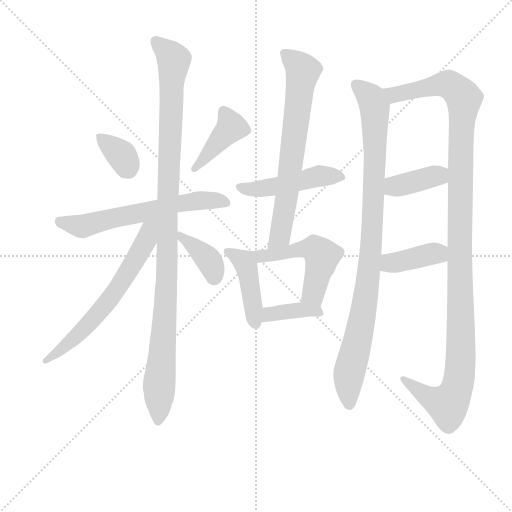
t = 0.00 s
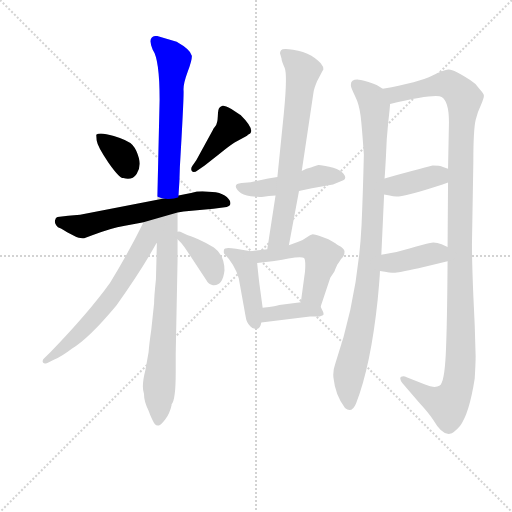
t = 2.22 s
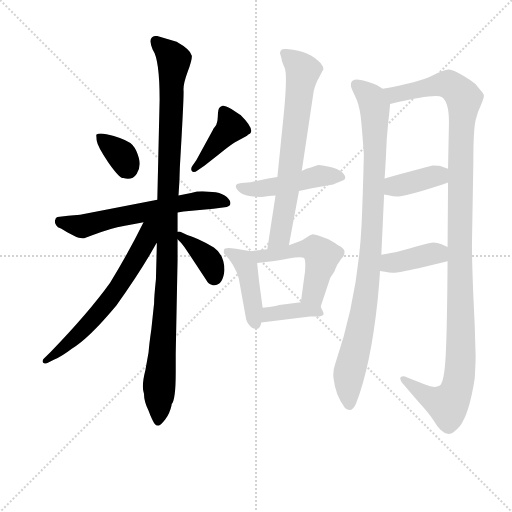
t = 4.43 s
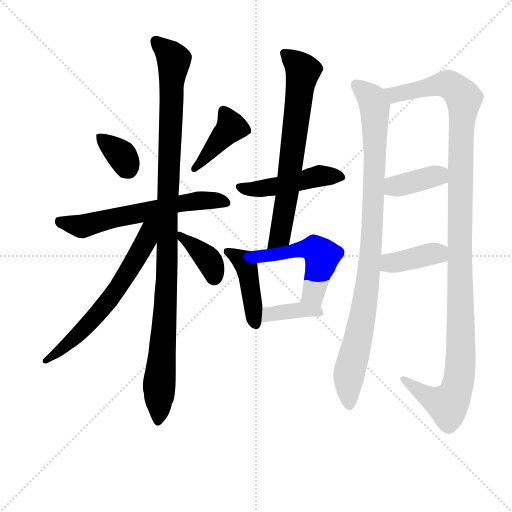
t = 6.65 s
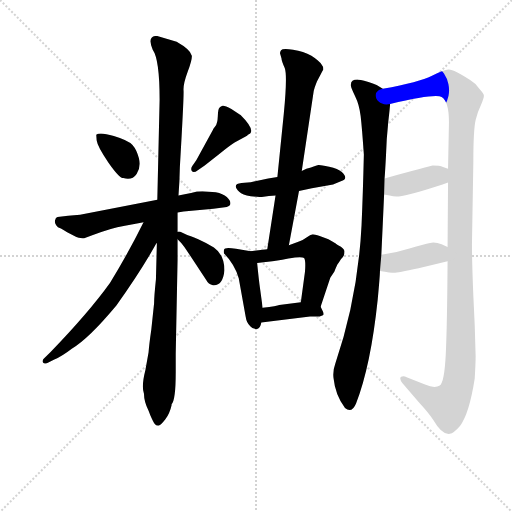
t = 8.86 s
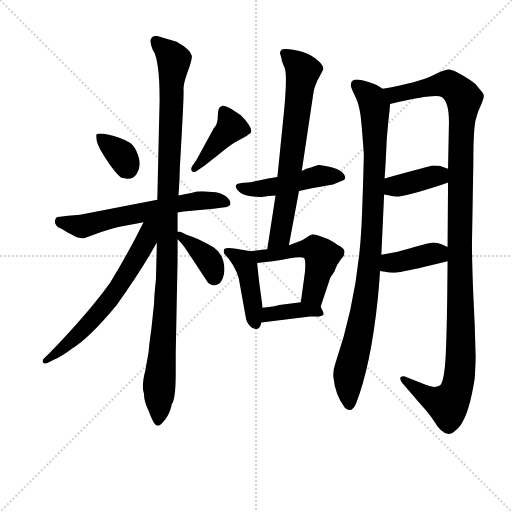
t = 11.08 s

The animated SVG that drew these frames (rendered in a browser with its animation timeline set to each time). Animation: 15 CSS @keyframes rules; one cycle of 11.08 s.

<svg version="1.1" viewBox="0 0 1024 1024" xmlns="http://www.w3.org/2000/svg">
  <g stroke="lightgray" stroke-dasharray="1,1" stroke-width="1" transform="scale(4, 4)">
    <line x1="0" y1="0" x2="256" y2="256"></line>
    <line x1="256" y1="0" x2="0" y2="256"></line>
    <line x1="128" y1="0" x2="128" y2="256"></line>
    <line x1="0" y1="128" x2="256" y2="128"></line>
  </g>
<g transform="scale(0.92, -0.92) translate(60, -900)">
   <style type="text/css">
    @keyframes keyframes0 {
      from {
       stroke: blue;
       stroke-dashoffset: 350;
       stroke-width: 128;
       }
       53% {
       animation-timing-function: step-end;
       stroke: blue;
       stroke-dashoffset: 0;
       stroke-width: 128;
       }
       to {
       stroke: black;
       stroke-width: 1024;
       }
       }
       #make-me-a-hanzi-animation-0 {
         animation: keyframes0 0.534831s both;
         animation-delay: 0.000000s;
         animation-timing-function: linear;
       }
    @keyframes keyframes1 {
      from {
       stroke: blue;
       stroke-dashoffset: 414;
       stroke-width: 128;
       }
       57% {
       animation-timing-function: step-end;
       stroke: blue;
       stroke-dashoffset: 0;
       stroke-width: 128;
       }
       to {
       stroke: black;
       stroke-width: 1024;
       }
       }
       #make-me-a-hanzi-animation-1 {
         animation: keyframes1 0.586914s both;
         animation-delay: 0.534831s;
         animation-timing-function: linear;
       }
    @keyframes keyframes2 {
      from {
       stroke: blue;
       stroke-dashoffset: 621;
       stroke-width: 128;
       }
       67% {
       animation-timing-function: step-end;
       stroke: blue;
       stroke-dashoffset: 0;
       stroke-width: 128;
       }
       to {
       stroke: black;
       stroke-width: 1024;
       }
       }
       #make-me-a-hanzi-animation-2 {
         animation: keyframes2 0.755371s both;
         animation-delay: 1.121745s;
         animation-timing-function: linear;
       }
    @keyframes keyframes3 {
      from {
       stroke: blue;
       stroke-dashoffset: 1093;
       stroke-width: 128;
       }
       78% {
       animation-timing-function: step-end;
       stroke: blue;
       stroke-dashoffset: 0;
       stroke-width: 128;
       }
       to {
       stroke: black;
       stroke-width: 1024;
       }
       }
       #make-me-a-hanzi-animation-3 {
         animation: keyframes3 1.139486s both;
         animation-delay: 1.877116s;
         animation-timing-function: linear;
       }
    @keyframes keyframes4 {
      from {
       stroke: blue;
       stroke-dashoffset: 648;
       stroke-width: 128;
       }
       68% {
       animation-timing-function: step-end;
       stroke: blue;
       stroke-dashoffset: 0;
       stroke-width: 128;
       }
       to {
       stroke: black;
       stroke-width: 1024;
       }
       }
       #make-me-a-hanzi-animation-4 {
         animation: keyframes4 0.777344s both;
         animation-delay: 3.016602s;
         animation-timing-function: linear;
       }
    @keyframes keyframes5 {
      from {
       stroke: blue;
       stroke-dashoffset: 382;
       stroke-width: 128;
       }
       55% {
       animation-timing-function: step-end;
       stroke: blue;
       stroke-dashoffset: 0;
       stroke-width: 128;
       }
       to {
       stroke: black;
       stroke-width: 1024;
       }
       }
       #make-me-a-hanzi-animation-5 {
         animation: keyframes5 0.560872s both;
         animation-delay: 3.793945s;
         animation-timing-function: linear;
       }
    @keyframes keyframes6 {
      from {
       stroke: blue;
       stroke-dashoffset: 479;
       stroke-width: 128;
       }
       61% {
       animation-timing-function: step-end;
       stroke: blue;
       stroke-dashoffset: 0;
       stroke-width: 128;
       }
       to {
       stroke: black;
       stroke-width: 1024;
       }
       }
       #make-me-a-hanzi-animation-6 {
         animation: keyframes6 0.639811s both;
         animation-delay: 4.354818s;
         animation-timing-function: linear;
       }
    @keyframes keyframes7 {
      from {
       stroke: blue;
       stroke-dashoffset: 705;
       stroke-width: 128;
       }
       70% {
       animation-timing-function: step-end;
       stroke: blue;
       stroke-dashoffset: 0;
       stroke-width: 128;
       }
       to {
       stroke: black;
       stroke-width: 1024;
       }
       }
       #make-me-a-hanzi-animation-7 {
         animation: keyframes7 0.823730s both;
         animation-delay: 4.994629s;
         animation-timing-function: linear;
       }
    @keyframes keyframes8 {
      from {
       stroke: blue;
       stroke-dashoffset: 437;
       stroke-width: 128;
       }
       59% {
       animation-timing-function: step-end;
       stroke: blue;
       stroke-dashoffset: 0;
       stroke-width: 128;
       }
       to {
       stroke: black;
       stroke-width: 1024;
       }
       }
       #make-me-a-hanzi-animation-8 {
         animation: keyframes8 0.605632s both;
         animation-delay: 5.818359s;
         animation-timing-function: linear;
       }
    @keyframes keyframes9 {
      from {
       stroke: blue;
       stroke-dashoffset: 517;
       stroke-width: 128;
       }
       63% {
       animation-timing-function: step-end;
       stroke: blue;
       stroke-dashoffset: 0;
       stroke-width: 128;
       }
       to {
       stroke: black;
       stroke-width: 1024;
       }
       }
       #make-me-a-hanzi-animation-9 {
         animation: keyframes9 0.670736s both;
         animation-delay: 6.423991s;
         animation-timing-function: linear;
       }
    @keyframes keyframes10 {
      from {
       stroke: blue;
       stroke-dashoffset: 386;
       stroke-width: 128;
       }
       56% {
       animation-timing-function: step-end;
       stroke: blue;
       stroke-dashoffset: 0;
       stroke-width: 128;
       }
       to {
       stroke: black;
       stroke-width: 1024;
       }
       }
       #make-me-a-hanzi-animation-10 {
         animation: keyframes10 0.564128s both;
         animation-delay: 7.094727s;
         animation-timing-function: linear;
       }
    @keyframes keyframes11 {
      from {
       stroke: blue;
       stroke-dashoffset: 970;
       stroke-width: 128;
       }
       76% {
       animation-timing-function: step-end;
       stroke: blue;
       stroke-dashoffset: 0;
       stroke-width: 128;
       }
       to {
       stroke: black;
       stroke-width: 1024;
       }
       }
       #make-me-a-hanzi-animation-11 {
         animation: keyframes11 1.039388s both;
         animation-delay: 7.658854s;
         animation-timing-function: linear;
       }
    @keyframes keyframes12 {
      from {
       stroke: blue;
       stroke-dashoffset: 1222;
       stroke-width: 128;
       }
       80% {
       animation-timing-function: step-end;
       stroke: blue;
       stroke-dashoffset: 0;
       stroke-width: 128;
       }
       to {
       stroke: black;
       stroke-width: 1024;
       }
       }
       #make-me-a-hanzi-animation-12 {
         animation: keyframes12 1.244466s both;
         animation-delay: 8.698242s;
         animation-timing-function: linear;
       }
    @keyframes keyframes13 {
      from {
       stroke: blue;
       stroke-dashoffset: 388;
       stroke-width: 128;
       }
       56% {
       animation-timing-function: step-end;
       stroke: blue;
       stroke-dashoffset: 0;
       stroke-width: 128;
       }
       to {
       stroke: black;
       stroke-width: 1024;
       }
       }
       #make-me-a-hanzi-animation-13 {
         animation: keyframes13 0.565755s both;
         animation-delay: 9.942708s;
         animation-timing-function: linear;
       }
    @keyframes keyframes14 {
      from {
       stroke: blue;
       stroke-dashoffset: 393;
       stroke-width: 128;
       }
       56% {
       animation-timing-function: step-end;
       stroke: blue;
       stroke-dashoffset: 0;
       stroke-width: 128;
       }
       to {
       stroke: black;
       stroke-width: 1024;
       }
       }
       #make-me-a-hanzi-animation-14 {
         animation: keyframes14 0.569824s both;
         animation-delay: 10.508464s;
         animation-timing-function: linear;
       }
</style>
<path d="M 149.0 607.0 L 150.0 595.0 Q 152.0 581.0 175.5 547.0 Q 199.0 513.0 208.0 513.0 Q 227.0 507.0 237.0 522.0 Q 247.0 537.0 242.0 556.0 Q 237.0 575.0 228.0 585.0 Q 219.0 595.0 187.5 604.5 Q 156.0 614.0 149.0 607.0 Z" fill="lightgray"></path> 
<path d="M 403.0 618.0 L 367.0 552.0 L 358.0 539.0 Q 354.0 533.0 357.0 528.0 Q 361.0 523.0 370.0 530.0 L 385.0 540.0 L 414.0 563.0 Q 443.0 586.0 450.0 590.0 L 477.0 605.0 L 479.0 607.0 Q 499.0 614.0 463.0 650.0 Q 461.0 651.0 443.0 663.0 Q 428.0 671.0 424.0 670.0 Q 420.0 669.0 417.0 666.0 Q 414.0 663.0 413.5 647.5 Q 413.0 632.0 408.0 625.5 Q 403.0 619.0 403.0 618.0 Z" fill="lightgray"></path> 
<path d="M 326.0 438.0 L 339.0 440.0 L 404.0 446.0 L 433.0 450.0 Q 441.0 452.0 441.0 458.0 Q 441.0 464.0 433.0 471.5 Q 425.0 479.0 409.0 482.0 L 380.0 484.0 Q 367.0 484.0 358.0 481.0 L 328.0 475.0 L 282.0 466.0 L 114.0 433.0 L 88.0 431.0 L 65.0 428.0 Q 61.0 427.0 59.5 420.5 Q 58.0 414.0 66.0 406.0 Q 80.0 400.0 86.0 395.0 L 106.0 385.0 Q 120.0 381.0 123.0 382.0 L 142.0 389.0 Q 179.0 404.0 211.5 409.5 Q 244.0 415.0 252.0 417.0 L 326.0 438.0 Z" fill="lightgray"></path> 
<path d="M 322.0 90.0 L 322.0 131.0 L 326.0 334.0 L 326.0 380.0 L 326.0 396.0 L 326.0 438.0 L 328.0 475.0 L 330.0 506.0 L 331.0 537.0 Q 340.0 690.0 339.0 703.5 Q 338.0 717.0 348.0 744.0 Q 358.0 771.0 357.0 779.0 Q 354.0 792.0 324.0 809.0 L 281.0 822.0 Q 259.0 822.0 272.0 792.0 Q 287.0 771.0 287.0 683.0 L 282.0 466.0 L 281.0 371.0 L 279.0 293.0 Q 275.0 255.0 275.0 241.0 L 269.0 184.0 Q 264.0 149.0 263.0 134.0 L 256.0 95.0 Q 247.0 60.0 253.0 44.0 Q 253.0 27.0 263.0 7.0 L 267.0 -3.0 Q 273.0 -17.0 276.5 -21.5 Q 280.0 -26.0 285.0 -25.0 Q 290.0 -24.0 299.5 -11.5 Q 309.0 1.0 313.0 19.0 L 313.0 21.0 Q 322.0 30.0 322.0 90.0 Z" fill="lightgray"></path> 
<path d="M 252.0 417.0 Q 218.0 348.0 179.0 285.0 Q 133.0 221.0 50.0 135.0 L 35.0 120.0 Q 32.0 117.0 33.0 113.0 Q 34.0 108.0 43.0 111.0 L 57.0 118.0 Q 74.0 125.0 96.0 142.0 Q 133.0 164.0 193.0 236.0 Q 246.0 310.0 280.0 371.0 L 281.0 371.0 C 323.0 434.0 271.0 456.0 252.0 417.0 Z" fill="lightgray"></path> 
<path d="M 326.0 380.0 L 334.0 372.0 Q 340.0 365.0 347.0 354.0 L 388.0 292.0 Q 393.0 282.0 403.0 280.0 Q 424.0 278.0 428.0 312.0 Q 428.0 346.0 405.0 362.0 Q 391.0 371.0 371.0 380.0 Q 351.0 388.0 347.0 389.0 L 332.0 396.0 Q 329.0 397.0 326.0 396.0 C 311.0 395.0 311.0 395.0 326.0 380.0 Z" fill="lightgray"></path> 
<path d="M 543.0 515.0 L 523.0 512.0 L 485.0 504.0 L 465.0 502.0 Q 443.0 500.0 460.0 483.0 Q 467.0 476.0 485.0 473.5 Q 503.0 471.0 513.0 472.5 Q 523.0 474.0 539.0 475.0 L 590.0 485.0 L 618.0 491.0 L 664.0 499.0 L 681.0 506.0 Q 699.0 511.0 683.0 526.0 Q 675.0 533.0 655.5 537.5 Q 636.0 542.0 632.5 541.5 Q 629.0 541.0 616.0 536.0 L 606.0 533.0 L 596.0 528.0 L 543.0 515.0 Z" fill="lightgray"></path> 
<path d="M 552.0 773.0 Q 552.0 768.0 559.0 752.0 Q 565.0 736.0 557.0 653.0 L 543.0 515.0 L 539.0 475.0 L 521.0 358.0 C 516.0 328.0 563.0 338.0 568.0 367.0 L 590.0 485.0 L 596.0 528.0 L 622.0 702.0 Q 624.0 711.0 629.0 723.0 L 637.0 738.0 Q 642.0 748.0 643.0 749.0 Q 643.0 756.0 639.0 760.0 Q 634.0 768.0 617.0 779.0 Q 600.0 789.0 577.0 792.0 Q 554.0 795.0 551.0 791.0 Q 548.0 786.0 549.0 783.0 L 552.0 773.0 Z" fill="lightgray"></path> 
<path d="M 485.0 354.0 L 453.0 359.0 Q 428.0 364.0 427.0 357.0 Q 426.0 353.0 427.0 349.0 Q 450.0 326.0 459.0 295.0 L 474.0 212.0 Q 476.0 198.0 484.0 191.0 Q 491.0 183.0 499.0 185.0 Q 506.0 186.0 508.0 199.0 L 511.0 231.0 L 505.0 275.0 Q 503.0 288.0 499.0 328.0 C 497.0 352.0 497.0 352.0 485.0 354.0 Z" fill="lightgray"></path> 
<path d="M 521.0 358.0 L 485.0 354.0 C 455.0 351.0 469.0 324.0 499.0 328.0 L 532.0 332.0 Q 537.0 332.0 567.0 338.0 Q 596.0 343.0 601.0 339.0 Q 605.0 334.0 603.0 309.0 L 594.0 243.0 C 590.0 213.0 628.0 205.0 637.0 233.0 L 658.0 296.0 L 667.0 310.0 Q 673.0 325.0 675.0 327.0 Q 677.0 329.0 679.0 333.0 Q 681.0 337.0 685.0 341.0 Q 689.0 345.0 689.0 353.0 Q 689.0 360.0 675.0 367.0 Q 673.0 368.0 669.0 371.0 L 654.0 380.0 L 635.0 387.0 Q 624.0 391.0 620.0 391.0 Q 616.0 391.0 608.0 385.0 Q 600.0 379.0 590.0 375.0 L 568.0 367.0 L 521.0 358.0 Z" fill="lightgray"></path> 
<path d="M 508.0 199.0 L 614.0 212.0 L 635.0 212.0 Q 642.0 214.0 643.0 215.0 Q 644.0 219.0 642.0 223.0 L 637.0 233.0 C 630.0 248.0 624.0 247.0 594.0 243.0 L 547.0 237.0 Q 543.0 235.0 511.0 231.0 C 481.0 227.0 478.0 195.0 508.0 199.0 Z" fill="lightgray"></path> 
<path d="M 769.0 346.0 Q 772.0 409.0 775.0 477.0 L 776.0 512.0 Q 777.0 523.0 779.0 560.0 Q 780.0 597.0 784.0 634.0 Q 788.0 670.0 788.0 674.0 C 790.0 697.0 790.0 697.0 772.0 707.0 Q 761.0 716.0 741.0 722.0 Q 720.0 727.0 717.0 727.0 Q 701.0 727.0 703.0 713.0 Q 703.0 709.0 712.0 691.0 Q 721.0 673.0 724.0 648.0 Q 727.0 622.0 731.0 564.0 Q 729.0 479.0 726.0 411.0 Q 718.0 253.0 669.0 110.0 Q 663.0 94.0 665.0 78.0 Q 669.0 40.0 690.0 13.0 Q 705.0 1.0 714.0 23.0 Q 746.0 105.0 761.0 248.0 Q 766.0 301.0 766.0 311.0 L 769.0 346.0 Z" fill="lightgray"></path> 
<path d="M 914.0 503.0 L 913.0 363.0 L 913.0 332.0 Q 912.0 188.0 909.0 129.0 Q 906.0 69.0 896.0 62.0 Q 885.0 55.0 864.0 64.0 L 824.0 80.0 Q 818.0 83.0 812.0 81.0 Q 807.0 77.0 815.0 67.0 L 851.0 25.0 Q 873.0 1.0 882.0 -13.0 Q 901.0 -46.0 918.0 -43.0 Q 926.0 -42.0 940.0 -26.0 Q 960.0 0.0 972.0 77.0 Q 974.0 111.0 974.0 126.0 L 972.0 193.0 L 969.0 257.0 Q 966.0 330.0 966.0 369.0 L 969.0 548.0 Q 969.0 618.0 974.0 639.0 Q 979.0 659.0 986.0 673.0 Q 992.0 687.0 992.0 692.0 Q 992.0 696.0 982.0 707.0 Q 974.0 719.0 962.0 726.0 Q 925.0 751.0 914.0 749.0 Q 902.0 747.0 878.0 735.0 Q 853.0 722.0 772.0 707.0 C 743.0 701.0 759.0 667.0 788.0 674.0 Q 887.0 697.0 900.0 689.0 Q 916.0 680.0 916.0 634.0 L 914.0 533.0 L 914.0 503.0 Z" fill="lightgray"></path> 
<path d="M 775.0 477.0 L 787.0 475.0 Q 797.0 472.0 807.0 473.0 Q 817.0 473.0 855.0 484.0 Q 892.0 495.0 914.0 503.0 C 942.0 513.0 942.0 523.0 914.0 533.0 L 903.0 537.0 Q 896.0 540.0 881.0 540.0 Q 875.0 539.0 776.0 512.0 C 747.0 504.0 745.0 482.0 775.0 477.0 Z" fill="lightgray"></path> 
<path d="M 913.0 363.0 L 900.0 369.0 Q 887.0 374.0 875.0 372.0 Q 862.0 369.0 830.0 360.0 Q 798.0 350.0 769.0 346.0 C 739.0 342.0 736.0 316.0 766.0 311.0 Q 790.0 307.0 797.0 307.0 Q 803.0 307.0 850.0 317.0 L 913.0 332.0 C 942.0 339.0 940.0 350.0 913.0 363.0 Z" fill="lightgray"></path> 
      <clipPath id="make-me-a-hanzi-clip-0">
      <path d="M 149.0 607.0 L 150.0 595.0 Q 152.0 581.0 175.5 547.0 Q 199.0 513.0 208.0 513.0 Q 227.0 507.0 237.0 522.0 Q 247.0 537.0 242.0 556.0 Q 237.0 575.0 228.0 585.0 Q 219.0 595.0 187.5 604.5 Q 156.0 614.0 149.0 607.0 Z" fill="lightgray"></path>
      </clipPath>
      <path clip-path="url(#make-me-a-hanzi-clip-0)" d="M 155.0 601.0 L 205.0 562.0 L 217.0 534.0 " fill="none" id="make-me-a-hanzi-animation-0" stroke-dasharray="222 444" stroke-linecap="round"></path>

      <clipPath id="make-me-a-hanzi-clip-1">
      <path d="M 403.0 618.0 L 367.0 552.0 L 358.0 539.0 Q 354.0 533.0 357.0 528.0 Q 361.0 523.0 370.0 530.0 L 385.0 540.0 L 414.0 563.0 Q 443.0 586.0 450.0 590.0 L 477.0 605.0 L 479.0 607.0 Q 499.0 614.0 463.0 650.0 Q 461.0 651.0 443.0 663.0 Q 428.0 671.0 424.0 670.0 Q 420.0 669.0 417.0 666.0 Q 414.0 663.0 413.5 647.5 Q 413.0 632.0 408.0 625.5 Q 403.0 619.0 403.0 618.0 Z" fill="lightgray"></path>
      </clipPath>
      <path clip-path="url(#make-me-a-hanzi-clip-1)" d="M 426.0 659.0 L 441.0 621.0 L 363.0 533.0 " fill="none" id="make-me-a-hanzi-animation-1" stroke-dasharray="286 572" stroke-linecap="round"></path>

      <clipPath id="make-me-a-hanzi-clip-2">
      <path d="M 326.0 438.0 L 339.0 440.0 L 404.0 446.0 L 433.0 450.0 Q 441.0 452.0 441.0 458.0 Q 441.0 464.0 433.0 471.5 Q 425.0 479.0 409.0 482.0 L 380.0 484.0 Q 367.0 484.0 358.0 481.0 L 328.0 475.0 L 282.0 466.0 L 114.0 433.0 L 88.0 431.0 L 65.0 428.0 Q 61.0 427.0 59.5 420.5 Q 58.0 414.0 66.0 406.0 Q 80.0 400.0 86.0 395.0 L 106.0 385.0 Q 120.0 381.0 123.0 382.0 L 142.0 389.0 Q 179.0 404.0 211.5 409.5 Q 244.0 415.0 252.0 417.0 L 326.0 438.0 Z" fill="lightgray"></path>
      </clipPath>
      <path clip-path="url(#make-me-a-hanzi-clip-2)" d="M 72.0 417.0 L 118.0 408.0 L 324.0 457.0 L 401.0 465.0 L 430.0 461.0 " fill="none" id="make-me-a-hanzi-animation-2" stroke-dasharray="493 986" stroke-linecap="round"></path>

      <clipPath id="make-me-a-hanzi-clip-3">
      <path d="M 322.0 90.0 L 322.0 131.0 L 326.0 334.0 L 326.0 380.0 L 326.0 396.0 L 326.0 438.0 L 328.0 475.0 L 330.0 506.0 L 331.0 537.0 Q 340.0 690.0 339.0 703.5 Q 338.0 717.0 348.0 744.0 Q 358.0 771.0 357.0 779.0 Q 354.0 792.0 324.0 809.0 L 281.0 822.0 Q 259.0 822.0 272.0 792.0 Q 287.0 771.0 287.0 683.0 L 282.0 466.0 L 281.0 371.0 L 279.0 293.0 Q 275.0 255.0 275.0 241.0 L 269.0 184.0 Q 264.0 149.0 263.0 134.0 L 256.0 95.0 Q 247.0 60.0 253.0 44.0 Q 253.0 27.0 263.0 7.0 L 267.0 -3.0 Q 273.0 -17.0 276.5 -21.5 Q 280.0 -26.0 285.0 -25.0 Q 290.0 -24.0 299.5 -11.5 Q 309.0 1.0 313.0 19.0 L 313.0 21.0 Q 322.0 30.0 322.0 90.0 Z" fill="lightgray"></path>
      </clipPath>
      <path clip-path="url(#make-me-a-hanzi-clip-3)" d="M 282.0 805.0 L 318.0 769.0 L 303.0 442.0 L 303.0 295.0 L 284.0 -16.0 " fill="none" id="make-me-a-hanzi-animation-3" stroke-dasharray="965 1930" stroke-linecap="round"></path>

      <clipPath id="make-me-a-hanzi-clip-4">
      <path d="M 252.0 417.0 Q 218.0 348.0 179.0 285.0 Q 133.0 221.0 50.0 135.0 L 35.0 120.0 Q 32.0 117.0 33.0 113.0 Q 34.0 108.0 43.0 111.0 L 57.0 118.0 Q 74.0 125.0 96.0 142.0 Q 133.0 164.0 193.0 236.0 Q 246.0 310.0 280.0 371.0 L 281.0 371.0 C 323.0 434.0 271.0 456.0 252.0 417.0 Z" fill="lightgray"></path>
      </clipPath>
      <path clip-path="url(#make-me-a-hanzi-clip-4)" d="M 275.0 419.0 L 263.0 403.0 L 259.0 380.0 L 245.0 354.0 L 172.0 240.0 L 100.0 163.0 L 38.0 115.0 " fill="none" id="make-me-a-hanzi-animation-4" stroke-dasharray="520 1040" stroke-linecap="round"></path>

      <clipPath id="make-me-a-hanzi-clip-5">
      <path d="M 326.0 380.0 L 334.0 372.0 Q 340.0 365.0 347.0 354.0 L 388.0 292.0 Q 393.0 282.0 403.0 280.0 Q 424.0 278.0 428.0 312.0 Q 428.0 346.0 405.0 362.0 Q 391.0 371.0 371.0 380.0 Q 351.0 388.0 347.0 389.0 L 332.0 396.0 Q 329.0 397.0 326.0 396.0 C 311.0 395.0 311.0 395.0 326.0 380.0 Z" fill="lightgray"></path>
      </clipPath>
      <path clip-path="url(#make-me-a-hanzi-clip-5)" d="M 329.0 392.0 L 392.0 337.0 L 406.0 297.0 " fill="none" id="make-me-a-hanzi-animation-5" stroke-dasharray="254 508" stroke-linecap="round"></path>

      <clipPath id="make-me-a-hanzi-clip-6">
      <path d="M 543.0 515.0 L 523.0 512.0 L 485.0 504.0 L 465.0 502.0 Q 443.0 500.0 460.0 483.0 Q 467.0 476.0 485.0 473.5 Q 503.0 471.0 513.0 472.5 Q 523.0 474.0 539.0 475.0 L 590.0 485.0 L 618.0 491.0 L 664.0 499.0 L 681.0 506.0 Q 699.0 511.0 683.0 526.0 Q 675.0 533.0 655.5 537.5 Q 636.0 542.0 632.5 541.5 Q 629.0 541.0 616.0 536.0 L 606.0 533.0 L 596.0 528.0 L 543.0 515.0 Z" fill="lightgray"></path>
      </clipPath>
      <path clip-path="url(#make-me-a-hanzi-clip-6)" d="M 462.0 493.0 L 480.0 488.0 L 517.0 491.0 L 629.0 517.0 L 681.0 516.0 " fill="none" id="make-me-a-hanzi-animation-6" stroke-dasharray="351 702" stroke-linecap="round"></path>

      <clipPath id="make-me-a-hanzi-clip-7">
      <path d="M 552.0 773.0 Q 552.0 768.0 559.0 752.0 Q 565.0 736.0 557.0 653.0 L 543.0 515.0 L 539.0 475.0 L 521.0 358.0 C 516.0 328.0 563.0 338.0 568.0 367.0 L 590.0 485.0 L 596.0 528.0 L 622.0 702.0 Q 624.0 711.0 629.0 723.0 L 637.0 738.0 Q 642.0 748.0 643.0 749.0 Q 643.0 756.0 639.0 760.0 Q 634.0 768.0 617.0 779.0 Q 600.0 789.0 577.0 792.0 Q 554.0 795.0 551.0 791.0 Q 548.0 786.0 549.0 783.0 L 552.0 773.0 Z" fill="lightgray"></path>
      </clipPath>
      <path clip-path="url(#make-me-a-hanzi-clip-7)" d="M 557.0 785.0 L 598.0 744.0 L 549.0 391.0 L 528.0 364.0 " fill="none" id="make-me-a-hanzi-animation-7" stroke-dasharray="577 1154" stroke-linecap="round"></path>

      <clipPath id="make-me-a-hanzi-clip-8">
      <path d="M 485.0 354.0 L 453.0 359.0 Q 428.0 364.0 427.0 357.0 Q 426.0 353.0 427.0 349.0 Q 450.0 326.0 459.0 295.0 L 474.0 212.0 Q 476.0 198.0 484.0 191.0 Q 491.0 183.0 499.0 185.0 Q 506.0 186.0 508.0 199.0 L 511.0 231.0 L 505.0 275.0 Q 503.0 288.0 499.0 328.0 C 497.0 352.0 497.0 352.0 485.0 354.0 Z" fill="lightgray"></path>
      </clipPath>
      <path clip-path="url(#make-me-a-hanzi-clip-8)" d="M 434.0 353.0 L 466.0 335.0 L 475.0 323.0 L 496.0 195.0 " fill="none" id="make-me-a-hanzi-animation-8" stroke-dasharray="309 618" stroke-linecap="round"></path>

      <clipPath id="make-me-a-hanzi-clip-9">
      <path d="M 521.0 358.0 L 485.0 354.0 C 455.0 351.0 469.0 324.0 499.0 328.0 L 532.0 332.0 Q 537.0 332.0 567.0 338.0 Q 596.0 343.0 601.0 339.0 Q 605.0 334.0 603.0 309.0 L 594.0 243.0 C 590.0 213.0 628.0 205.0 637.0 233.0 L 658.0 296.0 L 667.0 310.0 Q 673.0 325.0 675.0 327.0 Q 677.0 329.0 679.0 333.0 Q 681.0 337.0 685.0 341.0 Q 689.0 345.0 689.0 353.0 Q 689.0 360.0 675.0 367.0 Q 673.0 368.0 669.0 371.0 L 654.0 380.0 L 635.0 387.0 Q 624.0 391.0 620.0 391.0 Q 616.0 391.0 608.0 385.0 Q 600.0 379.0 590.0 375.0 L 568.0 367.0 L 521.0 358.0 Z" fill="lightgray"></path>
      </clipPath>
      <path clip-path="url(#make-me-a-hanzi-clip-9)" d="M 492.0 349.0 L 525.0 344.0 L 624.0 359.0 L 640.0 343.0 L 624.0 272.0 L 623.0 259.0 L 632.0 242.0 " fill="none" id="make-me-a-hanzi-animation-9" stroke-dasharray="389 778" stroke-linecap="round"></path>

      <clipPath id="make-me-a-hanzi-clip-10">
      <path d="M 508.0 199.0 L 614.0 212.0 L 635.0 212.0 Q 642.0 214.0 643.0 215.0 Q 644.0 219.0 642.0 223.0 L 637.0 233.0 C 630.0 248.0 624.0 247.0 594.0 243.0 L 547.0 237.0 Q 543.0 235.0 511.0 231.0 C 481.0 227.0 478.0 195.0 508.0 199.0 Z" fill="lightgray"></path>
      </clipPath>
      <path clip-path="url(#make-me-a-hanzi-clip-10)" d="M 515.0 204.0 L 526.0 217.0 L 588.0 226.0 L 627.0 224.0 L 637.0 218.0 " fill="none" id="make-me-a-hanzi-animation-10" stroke-dasharray="258 516" stroke-linecap="round"></path>

      <clipPath id="make-me-a-hanzi-clip-11">
      <path d="M 769.0 346.0 Q 772.0 409.0 775.0 477.0 L 776.0 512.0 Q 777.0 523.0 779.0 560.0 Q 780.0 597.0 784.0 634.0 Q 788.0 670.0 788.0 674.0 C 790.0 697.0 790.0 697.0 772.0 707.0 Q 761.0 716.0 741.0 722.0 Q 720.0 727.0 717.0 727.0 Q 701.0 727.0 703.0 713.0 Q 703.0 709.0 712.0 691.0 Q 721.0 673.0 724.0 648.0 Q 727.0 622.0 731.0 564.0 Q 729.0 479.0 726.0 411.0 Q 718.0 253.0 669.0 110.0 Q 663.0 94.0 665.0 78.0 Q 669.0 40.0 690.0 13.0 Q 705.0 1.0 714.0 23.0 Q 746.0 105.0 761.0 248.0 Q 766.0 301.0 766.0 311.0 L 769.0 346.0 Z" fill="lightgray"></path>
      </clipPath>
      <path clip-path="url(#make-me-a-hanzi-clip-11)" d="M 714.0 716.0 L 748.0 686.0 L 754.0 668.0 L 755.0 553.0 L 741.0 299.0 L 721.0 173.0 L 699.0 90.0 L 700.0 23.0 " fill="none" id="make-me-a-hanzi-animation-11" stroke-dasharray="842 1684" stroke-linecap="round"></path>

      <clipPath id="make-me-a-hanzi-clip-12">
      <path d="M 914.0 503.0 L 913.0 363.0 L 913.0 332.0 Q 912.0 188.0 909.0 129.0 Q 906.0 69.0 896.0 62.0 Q 885.0 55.0 864.0 64.0 L 824.0 80.0 Q 818.0 83.0 812.0 81.0 Q 807.0 77.0 815.0 67.0 L 851.0 25.0 Q 873.0 1.0 882.0 -13.0 Q 901.0 -46.0 918.0 -43.0 Q 926.0 -42.0 940.0 -26.0 Q 960.0 0.0 972.0 77.0 Q 974.0 111.0 974.0 126.0 L 972.0 193.0 L 969.0 257.0 Q 966.0 330.0 966.0 369.0 L 969.0 548.0 Q 969.0 618.0 974.0 639.0 Q 979.0 659.0 986.0 673.0 Q 992.0 687.0 992.0 692.0 Q 992.0 696.0 982.0 707.0 Q 974.0 719.0 962.0 726.0 Q 925.0 751.0 914.0 749.0 Q 902.0 747.0 878.0 735.0 Q 853.0 722.0 772.0 707.0 C 743.0 701.0 759.0 667.0 788.0 674.0 Q 887.0 697.0 900.0 689.0 Q 916.0 680.0 916.0 634.0 L 914.0 533.0 L 914.0 503.0 Z" fill="lightgray"></path>
      </clipPath>
      <path clip-path="url(#make-me-a-hanzi-clip-12)" d="M 784.0 706.0 L 799.0 693.0 L 915.0 717.0 L 948.0 687.0 L 941.0 569.0 L 942.0 132.0 L 937.0 72.0 L 926.0 38.0 L 913.0 21.0 L 874.0 35.0 L 818.0 75.0 " fill="none" id="make-me-a-hanzi-animation-12" stroke-dasharray="1094 2188" stroke-linecap="round"></path>

      <clipPath id="make-me-a-hanzi-clip-13">
      <path d="M 775.0 477.0 L 787.0 475.0 Q 797.0 472.0 807.0 473.0 Q 817.0 473.0 855.0 484.0 Q 892.0 495.0 914.0 503.0 C 942.0 513.0 942.0 523.0 914.0 533.0 L 903.0 537.0 Q 896.0 540.0 881.0 540.0 Q 875.0 539.0 776.0 512.0 C 747.0 504.0 745.0 482.0 775.0 477.0 Z" fill="lightgray"></path>
      </clipPath>
      <path clip-path="url(#make-me-a-hanzi-clip-13)" d="M 782.0 483.0 L 799.0 496.0 L 893.0 518.0 L 905.0 526.0 " fill="none" id="make-me-a-hanzi-animation-13" stroke-dasharray="260 520" stroke-linecap="round"></path>

      <clipPath id="make-me-a-hanzi-clip-14">
      <path d="M 913.0 363.0 L 900.0 369.0 Q 887.0 374.0 875.0 372.0 Q 862.0 369.0 830.0 360.0 Q 798.0 350.0 769.0 346.0 C 739.0 342.0 736.0 316.0 766.0 311.0 Q 790.0 307.0 797.0 307.0 Q 803.0 307.0 850.0 317.0 L 913.0 332.0 C 942.0 339.0 940.0 350.0 913.0 363.0 Z" fill="lightgray"></path>
      </clipPath>
      <path clip-path="url(#make-me-a-hanzi-clip-14)" d="M 777.0 316.0 L 785.0 327.0 L 882.0 349.0 L 904.0 340.0 " fill="none" id="make-me-a-hanzi-animation-14" stroke-dasharray="265 530" stroke-linecap="round"></path>

</g>
</svg>
